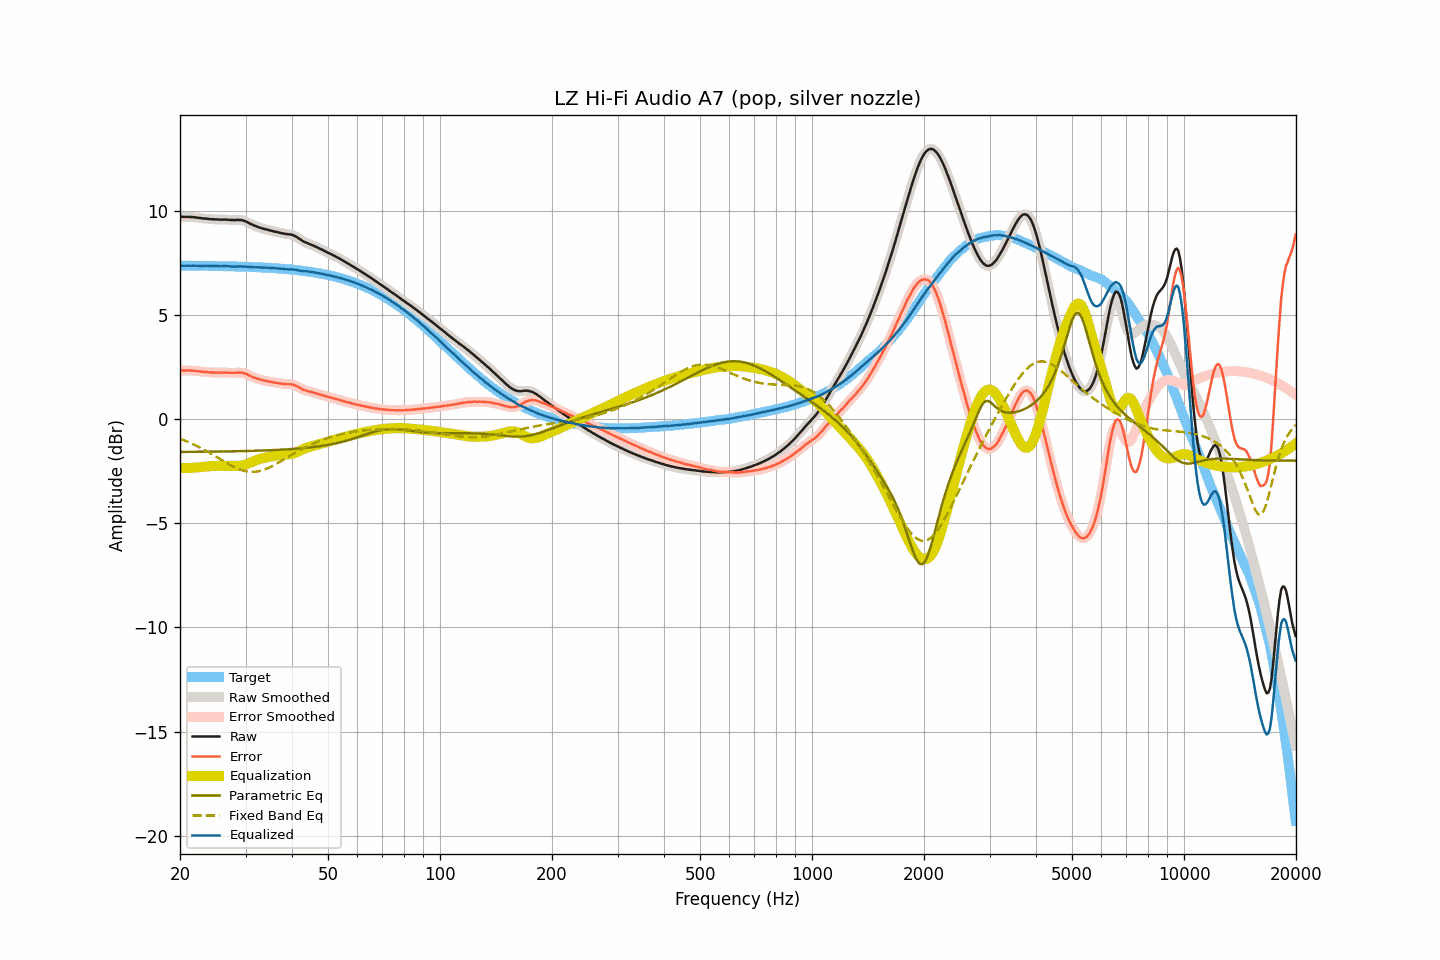

Values plotted in this chart, from the file beside it:
frequency, raw, smoothed, error, error_smoothed, equalization, parametric_eq, fixed_band_eq, equalized_raw, equalized_smoothed, target
20.00, 9.73, 9.73, 2.35, 2.35, -2.35, -1.57, -0.94, 7.38, 7.38, 7.38
20.20, 9.73, 9.72, 2.35, 2.35, -2.35, -1.57, -0.97, 7.38, 7.38, 7.38
20.40, 9.72, 9.72, 2.34, 2.34, -2.35, -1.57, -1.00, 7.37, 7.37, 7.38
20.61, 9.72, 9.72, 2.34, 2.34, -2.35, -1.57, -1.03, 7.37, 7.37, 7.37
20.81, 9.72, 9.72, 2.34, 2.34, -2.35, -1.57, -1.06, 7.37, 7.37, 7.37
21.02, 9.72, 9.72, 2.34, 2.34, -2.34, -1.57, -1.09, 7.37, 7.37, 7.37
21.23, 9.72, 9.72, 2.34, 2.34, -2.34, -1.57, -1.12, 7.38, 7.37, 7.37
21.44, 9.71, 9.71, 2.34, 2.34, -2.34, -1.57, -1.16, 7.37, 7.38, 7.37
21.66, 9.71, 9.71, 2.34, 2.33, -2.33, -1.57, -1.19, 7.38, 7.37, 7.37
21.87, 9.70, 9.70, 2.33, 2.33, -2.33, -1.56, -1.23, 7.37, 7.37, 7.37
22.09, 9.69, 9.69, 2.32, 2.32, -2.32, -1.56, -1.26, 7.37, 7.37, 7.37
22.31, 9.68, 9.68, 2.31, 2.31, -2.31, -1.56, -1.30, 7.37, 7.37, 7.37
22.54, 9.67, 9.67, 2.30, 2.30, -2.30, -1.56, -1.34, 7.37, 7.37, 7.37
22.76, 9.66, 9.66, 2.29, 2.29, -2.29, -1.56, -1.38, 7.37, 7.36, 7.37
22.99, 9.65, 9.65, 2.28, 2.28, -2.28, -1.56, -1.42, 7.36, 7.36, 7.37
23.22, 9.64, 9.64, 2.27, 2.28, -2.28, -1.56, -1.46, 7.36, 7.37, 7.36
23.45, 9.64, 9.63, 2.27, 2.27, -2.27, -1.56, -1.51, 7.37, 7.37, 7.36
23.69, 9.63, 9.63, 2.26, 2.26, -2.26, -1.56, -1.55, 7.37, 7.36, 7.36
23.92, 9.62, 9.62, 2.26, 2.26, -2.26, -1.56, -1.59, 7.36, 7.36, 7.36
24.16, 9.61, 9.61, 2.25, 2.25, -2.25, -1.56, -1.64, 7.36, 7.36, 7.36
24.40, 9.61, 9.60, 2.25, 2.24, -2.25, -1.56, -1.68, 7.36, 7.36, 7.36
24.65, 9.60, 9.60, 2.24, 2.24, -2.24, -1.55, -1.73, 7.35, 7.36, 7.36
24.89, 9.60, 9.60, 2.24, 2.24, -2.24, -1.55, -1.78, 7.36, 7.36, 7.36
25.14, 9.60, 9.59, 2.24, 2.24, -2.24, -1.55, -1.82, 7.36, 7.36, 7.36
25.39, 9.59, 9.59, 2.23, 2.24, -2.24, -1.55, -1.87, 7.35, 7.35, 7.35
25.65, 9.59, 9.59, 2.24, 2.24, -2.24, -1.55, -1.92, 7.35, 7.35, 7.35
25.91, 9.59, 9.59, 2.24, 2.24, -2.24, -1.55, -1.96, 7.35, 7.35, 7.35
26.16, 9.59, 9.59, 2.24, 2.24, -2.24, -1.55, -2.01, 7.35, 7.35, 7.35
26.43, 9.59, 9.59, 2.24, 2.24, -2.24, -1.55, -2.06, 7.35, 7.35, 7.35
26.69, 9.59, 9.59, 2.24, 2.24, -2.23, -1.55, -2.10, 7.35, 7.35, 7.35
26.96, 9.58, 9.58, 2.23, 2.24, -2.23, -1.54, -2.15, 7.34, 7.35, 7.34
27.23, 9.58, 9.57, 2.23, 2.23, -2.23, -1.54, -2.19, 7.34, 7.34, 7.34
27.50, 9.57, 9.57, 2.23, 2.23, -2.23, -1.54, -2.23, 7.33, 7.34, 7.34
27.77, 9.57, 9.57, 2.23, 2.23, -2.24, -1.54, -2.27, 7.33, 7.33, 7.34
28.05, 9.57, 9.57, 2.23, 2.23, -2.24, -1.54, -2.31, 7.33, 7.33, 7.34
28.33, 9.57, 9.57, 2.23, 2.24, -2.24, -1.54, -2.34, 7.33, 7.33, 7.33
28.62, 9.58, 9.57, 2.24, 2.24, -2.24, -1.54, -2.38, 7.34, 7.33, 7.33
28.90, 9.57, 9.57, 2.24, 2.24, -2.24, -1.53, -2.41, 7.33, 7.34, 7.33
29.19, 9.57, 9.56, 2.24, 2.24, -2.23, -1.53, -2.44, 7.34, 7.34, 7.33
29.48, 9.55, 9.55, 2.22, 2.22, -2.21, -1.53, -2.46, 7.33, 7.33, 7.33
29.78, 9.53, 9.53, 2.20, 2.20, -2.20, -1.53, -2.48, 7.33, 7.33, 7.32
30.08, 9.50, 9.50, 2.18, 2.18, -2.17, -1.53, -2.50, 7.33, 7.33, 7.32
30.38, 9.46, 9.46, 2.14, 2.14, -2.14, -1.52, -2.51, 7.32, 7.32, 7.32
30.68, 9.42, 9.42, 2.10, 2.10, -2.11, -1.52, -2.52, 7.31, 7.31, 7.31
30.99, 9.38, 9.38, 2.07, 2.07, -2.07, -1.52, -2.53, 7.30, 7.31, 7.31
31.30, 9.35, 9.34, 2.04, 2.04, -2.04, -1.52, -2.53, 7.31, 7.30, 7.31
31.61, 9.31, 9.31, 2.00, 2.00, -2.01, -1.52, -2.53, 7.30, 7.30, 7.31
31.93, 9.28, 9.28, 1.98, 1.97, -1.98, -1.51, -2.52, 7.30, 7.30, 7.30
32.24, 9.25, 9.25, 1.95, 1.95, -1.95, -1.51, -2.51, 7.30, 7.30, 7.30
32.57, 9.22, 9.22, 1.92, 1.92, -1.92, -1.51, -2.49, 7.29, 7.30, 7.30
32.89, 9.20, 9.19, 1.91, 1.90, -1.90, -1.51, -2.48, 7.29, 7.29, 7.29
33.22, 9.17, 9.17, 1.88, 1.88, -1.88, -1.50, -2.45, 7.28, 7.29, 7.29
33.55, 9.15, 9.15, 1.86, 1.86, -1.86, -1.50, -2.43, 7.28, 7.28, 7.28
33.89, 9.13, 9.13, 1.85, 1.85, -1.85, -1.50, -2.40, 7.28, 7.28, 7.28
34.23, 9.11, 9.11, 1.83, 1.83, -1.83, -1.50, -2.37, 7.28, 7.28, 7.28
34.57, 9.09, 9.09, 1.82, 1.82, -1.81, -1.49, -2.34, 7.27, 7.27, 7.27
34.92, 9.07, 9.07, 1.80, 1.80, -1.80, -1.49, -2.30, 7.27, 7.27, 7.27
35.27, 9.05, 9.05, 1.79, 1.78, -1.79, -1.49, -2.26, 7.26, 7.26, 7.26
35.62, 9.03, 9.03, 1.77, 1.77, -1.77, -1.48, -2.22, 7.26, 7.26, 7.26
35.97, 9.01, 9.01, 1.76, 1.76, -1.76, -1.48, -2.18, 7.25, 7.25, 7.25
... 635 more rows
